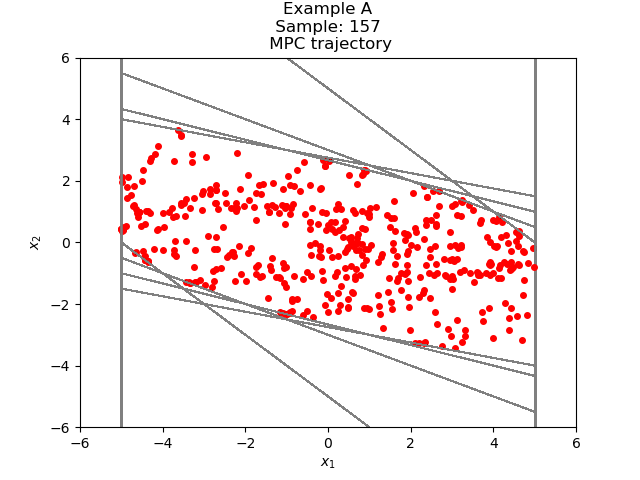

The file beside this chart, header and first rows:
4.973635445363965957e+00, -7.934373529731284513e-01
4.180198092390837061e+00, -1.148503953516695208e+00
3.031694138874141853e+00, -1.175585032650089623e+00
